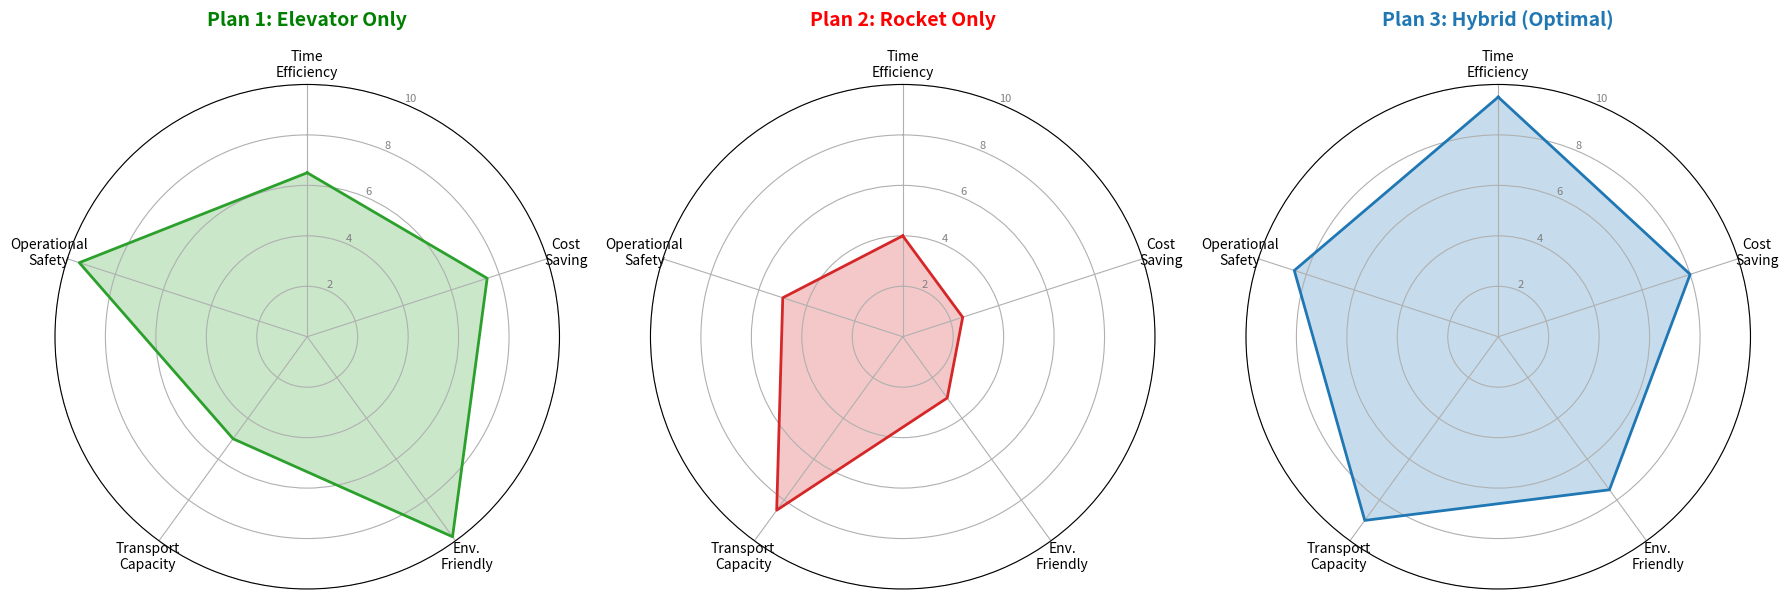

Write the Python code that produced this figure.
import numpy as np
import matplotlib.pyplot as plt


def draw_comparison_radar():
    # 1. 设定维度标签 (必须与你图中的 5 个维度一致)
    labels = np.array(['Time\nEfficiency', 'Cost\nSaving', 'Env.\nFriendly',
                       'Transport\nCapacity', 'Operational\nSafety'])
    num_vars = len(labels)

    # 2. 设定各方案数据 (0-10分，根据图中视觉效果反推)
    # Plan 1: Elevator Only (绿色)
    plan1 = [6.5, 7.5, 9.8, 5.0, 9.5]
    # Plan 2: Rocket Only (红色)
    plan2 = [4.0, 2.5, 3.0, 8.5, 5.0]
    # Plan 3: Hybrid Optimal (蓝色)
    plan3 = [9.5, 8.0, 7.5, 9.0, 8.5]

    # 为了使雷达图闭合，需要首尾相连
    angles = np.linspace(0, 2 * np.pi, num_vars, endpoint=False).tolist()
    plan1 += plan1[:1]
    plan2 += plan2[:1]
    plan3 += plan3[:1]
    angles += angles[:1]

    # 3. 创建画布 (1行3列的布局)
    fig, axs = plt.subplots(1, 3, figsize=(18, 6), subplot_kw=dict(polar=True), dpi=100)

    # 定义绘图配置 (颜色, 标题)
    configs = [
        {'data': plan1, 'color': '#2ca02c', 'title': 'Plan 1: Elevator Only', 'title_color': 'green'},
        {'data': plan2, 'color': '#d62728', 'title': 'Plan 2: Rocket Only', 'title_color': 'red'},
        {'data': plan3, 'color': '#1f77b4', 'title': 'Plan 3: Hybrid (Optimal)', 'title_color': '#1f77b4'}
    ]

    for i, cfg in enumerate(configs):
        ax = axs[i]
        # 设置起始角度在顶部
        ax.set_theta_offset(np.pi / 2)
        ax.set_theta_direction(-1)

        # 绘制背景网格线
        plt.rc('font', size=9)
        ax.set_thetagrids(np.degrees(angles[:-1]), labels)

        # 绘制分值环 (2, 4, 6, 8, 10)
        ax.set_rgrids([2, 4, 6, 8, 10], ["2", "4", "6", "8", "10"], color="grey", size=8)
        ax.set_ylim(0, 10)

        # 绘图与填充
        ax.plot(angles, cfg['data'], color=cfg['color'], linewidth=2)
        ax.fill(angles, cfg['data'], color=cfg['color'], alpha=0.25)

        # 设置标题
        ax.set_title(cfg['title'], y=1.1, fontsize=14, fontweight='bold', color=cfg['title_color'])

    # 4. 调整布局并保存
    plt.tight_layout()
    plt.savefig('radar_comparison_final.png', bbox_inches='tight', dpi=300)
    print("雷达图已保存为: radar_comparison_final.png")
    plt.show()


if __name__ == "__main__":
    draw_comparison_radar()